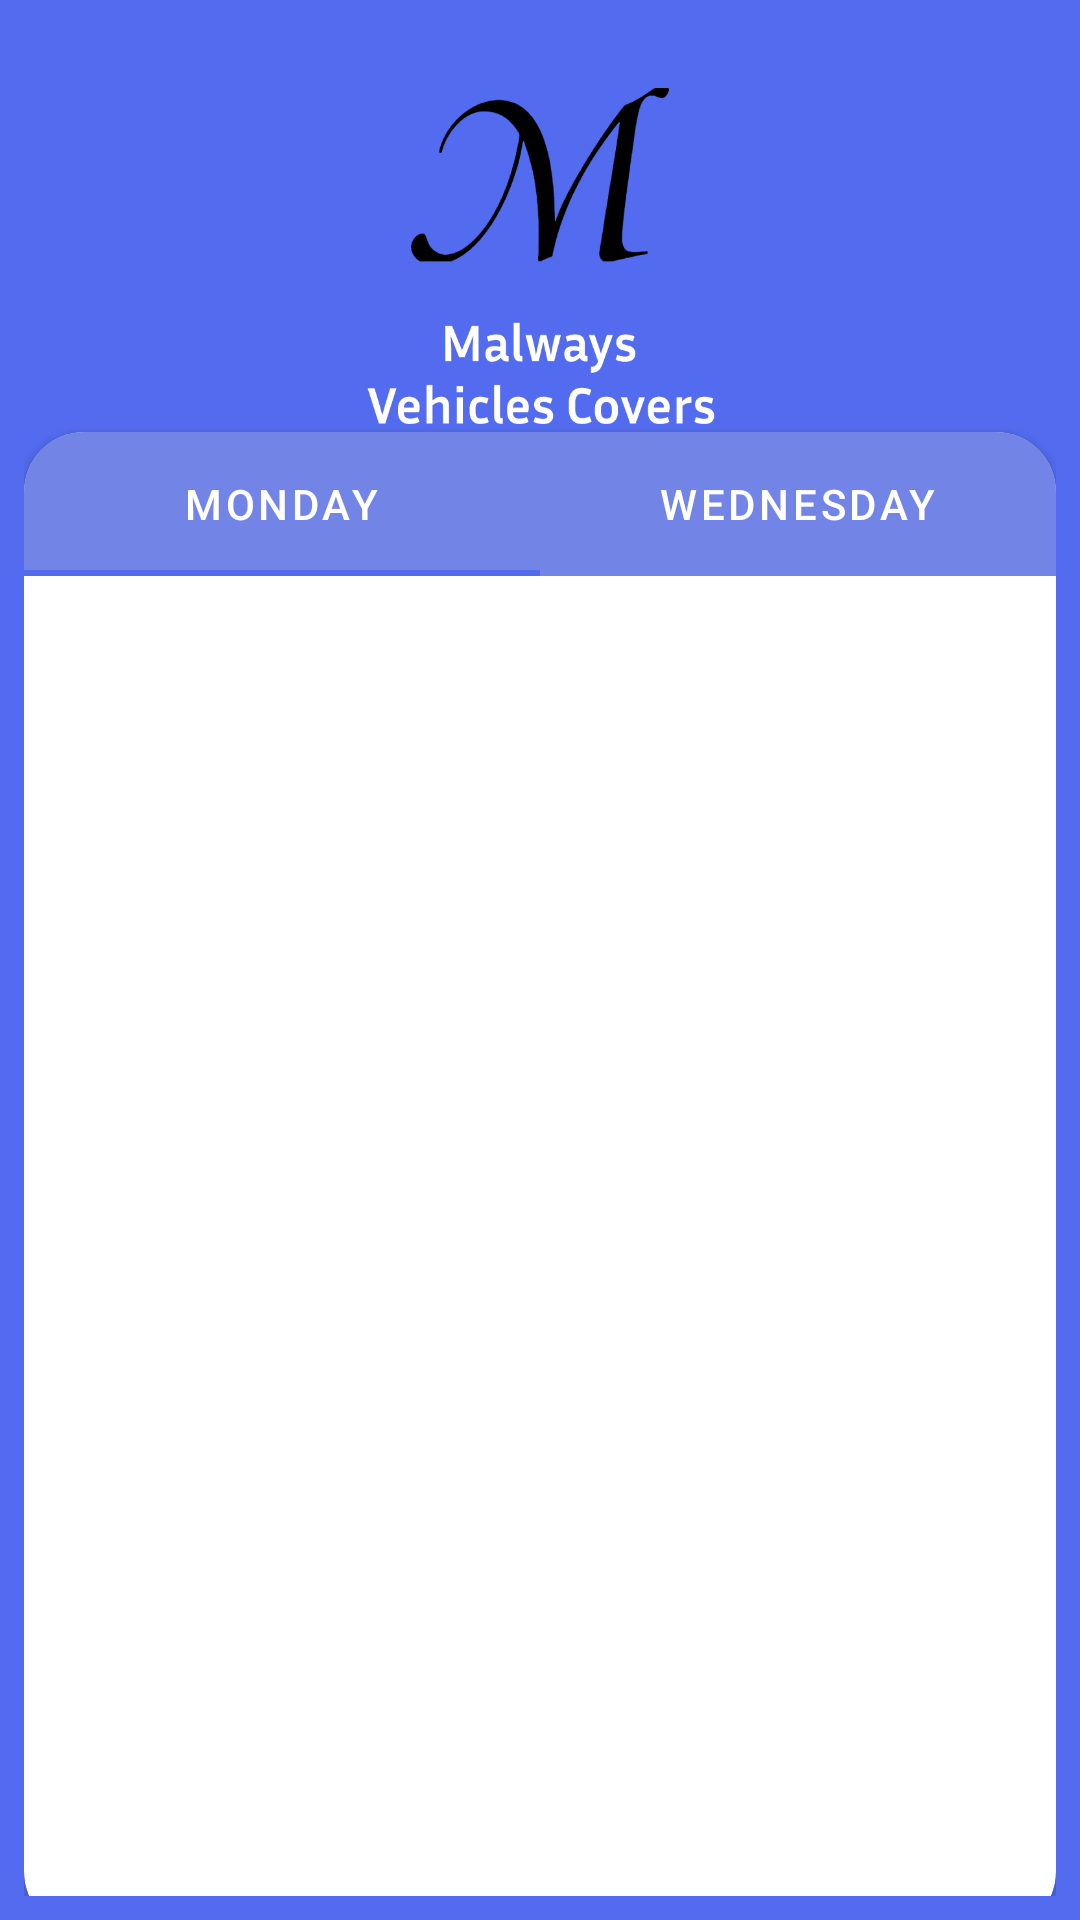

The Android layout XML behind this screen, and the referenced resources:
<!-- AndroidManifest.xml: application theme Theme.MalwaysVehiclesCovers -->
<!-- res/layout/main_screen_malways.xml -->
<?xml version="1.0" encoding="utf-8"?>
<androidx.constraintlayout.widget.ConstraintLayout xmlns:android="http://schemas.android.com/apk/res/android"
    xmlns:app="http://schemas.android.com/apk/res-auto"
    xmlns:tools="http://schemas.android.com/tools"
    android:layout_width="match_parent"
    android:background="@color/bg_main"
    android:padding="8dp"
    android:layout_height="match_parent">

    <ImageView
        android:id="@+id/imageView"
        android:layout_width="150dp"
        android:layout_height="120dp"
        android:layout_marginTop="20dp"
        app:layout_constraintEnd_toEndOf="parent"
        app:layout_constraintStart_toStartOf="parent"
        app:layout_constraintTop_toTopOf="parent"
        app:srcCompat="@drawable/malways_vehicle_logo" />

    <androidx.cardview.widget.CardView
        android:layout_width="0dp"
        android:layout_height="500dp"
        app:cardCornerRadius="20dp"
        app:layout_constraintBottom_toBottomOf="parent"
        app:layout_constraintEnd_toEndOf="parent"
        app:layout_constraintStart_toStartOf="parent"
        app:layout_constraintTop_toBottomOf="@+id/imageView"
        app:layout_constraintVertical_bias="0.26">

        <androidx.constraintlayout.widget.ConstraintLayout
            android:layout_width="match_parent"
            android:layout_height="match_parent">

            <com.google.android.material.tabs.TabLayout
                android:id="@+id/tabLayout"
                android:layout_width="0dp"
                android:layout_height="wrap_content"
                android:background="@color/primecolor"
                app:layout_constraintEnd_toEndOf="parent"
                app:layout_constraintStart_toStartOf="parent"
                app:layout_constraintTop_toTopOf="parent"
                app:tabTextColor="@color/white">

                <com.google.android.material.tabs.TabItem
                    android:layout_width="wrap_content"
                    android:layout_height="wrap_content"
                    android:text="Monday" />

                <com.google.android.material.tabs.TabItem
                    android:layout_width="wrap_content"
                    android:layout_height="wrap_content"
                    android:text="Wednesday" />
            </com.google.android.material.tabs.TabLayout>

            <androidx.viewpager2.widget.ViewPager2
                android:id="@+id/viewPwalley"
                android:layout_width="0dp"
                android:layout_height="0dp"
                app:layout_constraintBottom_toBottomOf="parent"
                app:layout_constraintEnd_toEndOf="parent"
                app:layout_constraintStart_toStartOf="parent"
                app:layout_constraintTop_toBottomOf="@+id/tabLayout" />
        </androidx.constraintlayout.widget.ConstraintLayout>
    </androidx.cardview.widget.CardView>
</androidx.constraintlayout.widget.ConstraintLayout>
<!-- resources referenced by this layout -->
<resources>
  <color name="bg_main">#536BEE</color>
  <color name="primecolor">#7284E6</color>
  <color name="white">#FFFFFFFF</color>
  <!-- drawable malways_vehicle_logo: png bitmap (drawable, 31115 bytes) -->
  <style name="Theme.MalwaysVehiclesCovers" parent="Theme.MaterialComponents.DayNight.DarkActionBar">
          
          <item name="colorPrimary">@color/bg_main</item>
          <item name="colorPrimaryVariant">@color/primecolor</item>
          <item name="colorOnPrimary">@color/white</item>
          
          <item name="colorSecondary">@color/primecolor</item>
          <item name="colorSecondaryVariant">@color/teal_700</item>
          <item name="colorOnSecondary">@color/white</item>
          <item name="android:windowFullscreen">true</item>
          <item name="windowActionBar">false</item>
          <item name="windowNoTitle">true</item>
          
          <item name="android:statusBarColor" tools:targetApi="l">?attr/colorPrimaryVariant</item>
          
      </style>
  <color name="teal_700">#FF018786</color>
</resources>
